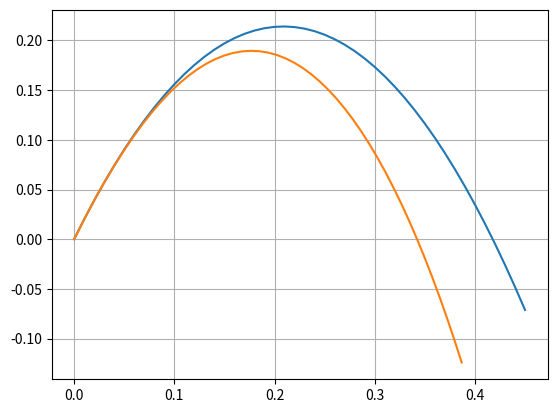

Reproduce this figure in Python.
import numpy as np
import matplotlib.pyplot as plt

# Grensesnitt: Evaluate
#   evaluate(tidspunkt, tilstandsvektor) -> endringsvektor

class Num_integrator:
    def __init__(self, lengde_steg, slutt_tid):
        self.lengde_steg = lengde_steg
        self.slutt_tid = slutt_tid
        antall_steg = slutt_tid / lengde_steg + 1
        self.antall_steg_int = round(antall_steg)
        idx_tidspunkt = []
        for x in range(self.antall_steg_int):
            idx_tidspunkt.append([x * lengde_steg, x])
        self.tids_matrise = np.array(idx_tidspunkt)


    def integrate(self, funksjonssobjekt, starttilstand):
        tilstandsvektor = starttilstand[:] # Måtte slice for å ikke bare få en fortsettelse!
        retur_matrise = np.array([tilstandsvektor])
        for _ in self.tids_matrise[1:, 0]:
            endringsvektor = funksjonssobjekt.evaluate(tilstandsvektor, self.lengde_steg)
            for idx, verdi in enumerate(endringsvektor):
                tilstandsvektor[idx] += self.lengde_steg * verdi
            retur_matrise = np.append(retur_matrise, [tilstandsvektor], axis=0)
           # np.append(x, [[1,2]], axis = 0)
           # np.r_[x,[[1,2]]]
        return retur_matrise


# NUmerisk integrator med iterator (frivillig)
class NumeriskIntegrator:
    def __init__(self, lengde_steg, slutt_tid, funksjonssobjekt, starttilstand):
        self.lengde_steg = lengde_steg
        self.slutt_tid = slutt_tid
        self.funksjonssobjekt = funksjonssobjekt
        self.tilstandsvektor = starttilstand[:]
        antall_steg = slutt_tid / lengde_steg 
        self.antall_steg_int = round(antall_steg)
        self.k = 0

    def __iter__(self):
        return IntegratorIterator(self)


class IntegratorIterator:
    def __init__(self, integrator):
        self.integrator = integrator
        self.k = 0

    def __iter__(self):
        return self

    def __next__(self):
        if self.k >= self.integrator.antall_steg_int:
            raise StopIteration
        endringsvektor = self.integrator.funksjonssobjekt.evaluate(self.integrator.tilstandsvektor, self.integrator.lengde_steg)
        self.k += 1
        for idx, verdi in enumerate(endringsvektor):
            self.integrator.tilstandsvektor[idx] += self.integrator.lengde_steg * verdi
        return self.integrator.tilstandsvektor



# Tar inn en starttilstand-vektor [x_start, y_start, x_fart, y_fart] og tyngdekraft (standard -9.81m/s)
class Basis_kulebane:
    def __init__(self, tyngdekraft=-9.81):
        self.tyngdekraft = tyngdekraft

    def evaluate(self, tilstandsvektor, tidspunkt):
        endringsvektor = [tilstandsvektor[2], tilstandsvektor[3], 0, self.tyngdekraft]
        return endringsvektor

class Kulebane_med_luftmotstand:
    def __init__(self, luftmostand=0, tyngdekraft=-9.91):
        self.luftmostand = luftmostand
        self.tyngdekraft = tyngdekraft
    
    # Er dette rett?
    def evaluate(self, tilstandsvektor, tidspunkt):
        x_fart = tilstandsvektor[2]
        y_fart = tilstandsvektor[3]
        fart = np.sqrt(x_fart**2 + y_fart**2)
        x_aks = - (self.luftmostand * x_fart * fart)
        y_aks = self.tyngdekraft - (self.luftmostand * y_fart * fart)
        endringsvektor = [x_fart, y_fart, x_aks, y_aks]
        return endringsvektor


if __name__ == "__main__":
    tidssteg = 0.01
    luftmotstand = 0.5
    starttilstand = [0, 0, 1, 2]
    slutt_tid = 0.45

    basis_bane = Basis_kulebane()
    bane = Kulebane_med_luftmotstand(luftmotstand)

    integrator_basis = NumeriskIntegrator(tidssteg, slutt_tid, basis_bane, starttilstand)
    integrator_luftmotstand = NumeriskIntegrator(tidssteg, slutt_tid, bane, starttilstand)

    # Itererer
    tilstand_basis = np.array([starttilstand])
    for tilstand in integrator_basis:
        tilstand_basis = np.append(tilstand_basis, [tilstand], axis=0)
    tilstand_luft = np.array([starttilstand])
    for tilstand in integrator_luftmotstand:
        tilstand_luft = np.append(tilstand_luft, [tilstand], axis=0)

    plt.plot(tilstand_basis[:, 0], tilstand_basis[:, 1], tilstand_luft[:, 0], tilstand_luft[:, 1])
    plt.grid()
    plt.show()

    #integrator = Num_integrator(tidssteg, slutt_tid)
    #tilstand_basis = integrator.integrate(basis_bane, starttilstand)
    #tilstand_luft = integrator.integrate(bane, starttilstand)
    #plt.plot(tilstand_basis[:,0], tilstand_basis[:, 1], tilstand_luft[:, 0], tilstand_luft[:, 1])
    #plt.plot(tilstand_luft[:, 0], tilstand_luft[:, 1])